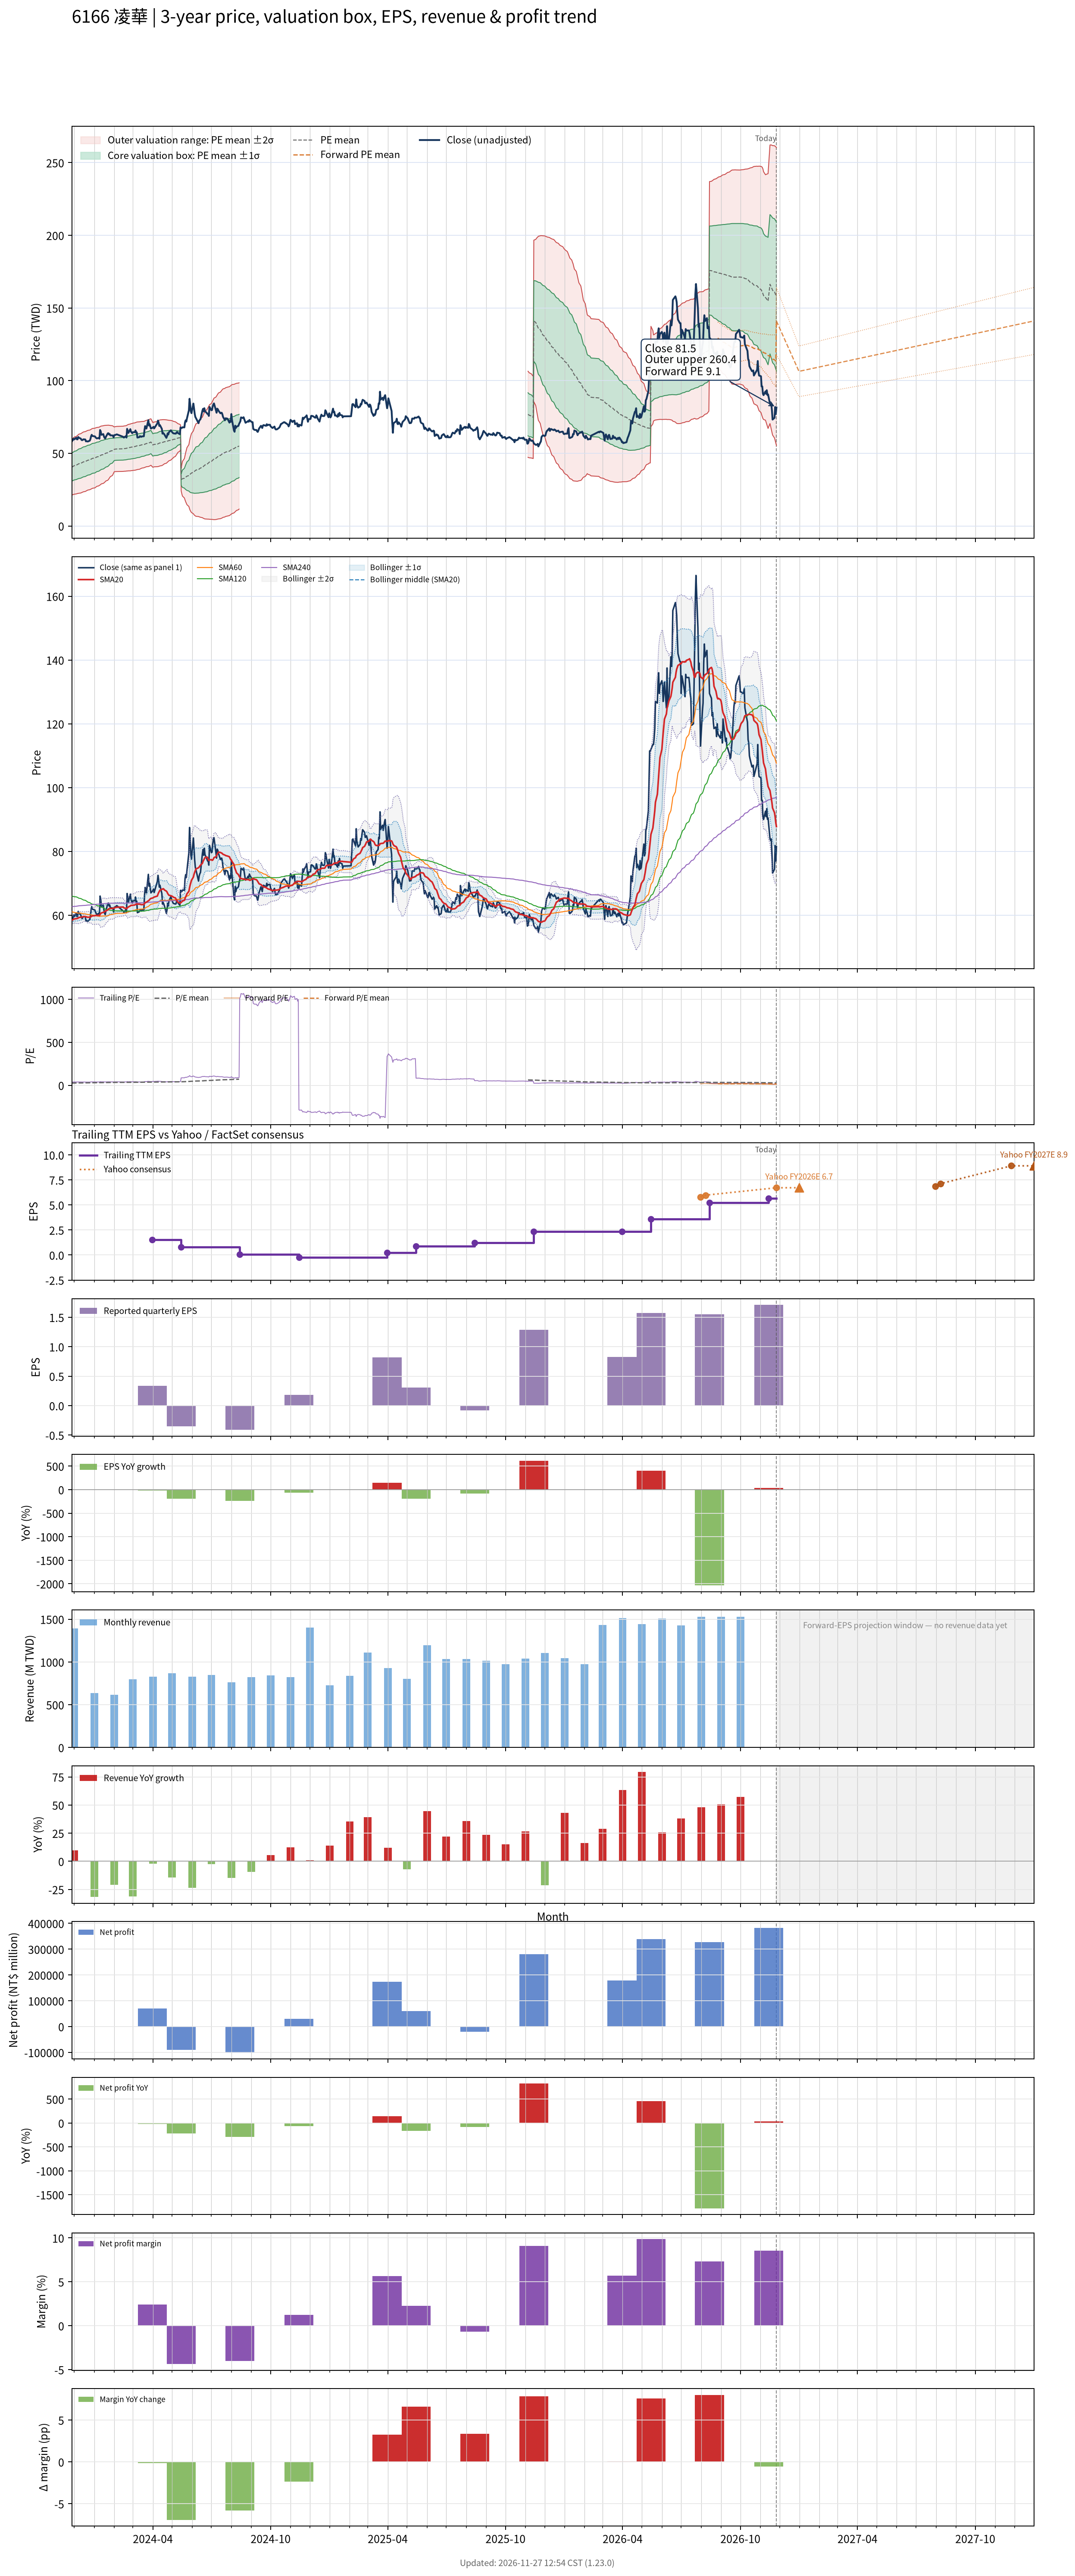

The file beside this chart, header and first rows:
# chart-version: skill-stock-dynamic-val…
date, close, available_date, period_end, eps, ttm_eps, pe, pe_mean, pe_std, price_m2, price_m1, price_mean, price_p1, price_p2, as_of_date, forward_eps, forward_pe, forward_pe_mean, forward_pe_std, forward_price_m2, forward_price_m1, forward_price_mean, forward_price_p1, forward_price_p2
2023-11-27, 58, 2023-11-14, 2023-09-30, 0.49, 1.57, 36.94, 25.75, 6.105, 21.25, 30.84, 40.42, 50.01, 59.59, , , , , , , , , , 
2023-11-28, 58.9, 2023-11-14, 2023-09-30, 0.49, 1.57, 37.52, 25.92, 6.148, 21.38, 31.03, 40.69, 50.34, 59.99, , , , , , , , , , 
2023-11-29, 59.2, 2023-11-14, 2023-09-30, 0.49, 1.57, 37.71, 26.09, 6.187, 21.53, 31.24, 40.96, 50.67, 60.39, , , , , , , , , , 
2023-11-30, 60.1, 2023-11-14, 2023-09-30, 0.49, 1.57, 38.28, 26.27, 6.228, 21.68, 31.46, 41.24, 51.02, 60.79, , , , , , , , , , 
2023-12-01, 59.6, 2023-11-14, 2023-09-30, 0.49, 1.57, 37.96, 26.44, 6.261, 21.85, 31.68, 41.51, 51.34, 61.17, , , , , , , , , , 
2023-12-04, 60.7, 2023-11-14, 2023-09-30, 0.49, 1.57, 38.66, 26.62, 6.3, 22.01, 31.9, 41.79, 51.68, 61.57, , , , , , , , , , 
2023-12-05, 59.6, 2023-11-14, 2023-09-30, 0.49, 1.57, 37.96, 26.79, 6.333, 22.17, 32.11, 42.05, 52, 61.94, , , , , , , , , , 
2023-12-06, 59.6, 2023-11-14, 2023-09-30, 0.49, 1.57, 37.96, 26.95, 6.364, 22.33, 32.32, 42.31, 52.31, 62.3, , , , , , , , , , 
2023-12-07, 61.2, 2023-11-14, 2023-09-30, 0.49, 1.57, 38.98, 27.11, 6.425, 22.39, 32.48, 42.56, 52.65, 62.74, , , , , , , , , , 
2023-12-08, 60.7, 2023-11-14, 2023-09-30, 0.49, 1.57, 38.66, 27.27, 6.473, 22.49, 32.65, 42.81, 52.97, 63.14, , , , , , , , , , 
2023-12-11, 60.1, 2023-11-14, 2023-09-30, 0.49, 1.57, 38.28, 27.43, 6.502, 22.65, 32.86, 43.07, 53.28, 63.48, , , , , , , , , , 
2023-12-12, 59.3, 2023-11-14, 2023-09-30, 0.49, 1.57, 37.77, 27.59, 6.518, 22.86, 33.09, 43.32, 53.55, 63.79, , , , , , , , , , 
2023-12-13, 59, 2023-11-14, 2023-09-30, 0.49, 1.57, 37.58, 27.75, 6.529, 23.07, 33.32, 43.57, 53.82, 64.07, , , , , , , , , , 
2023-12-14, 59.2, 2023-11-14, 2023-09-30, 0.49, 1.57, 37.71, 27.91, 6.541, 23.28, 33.54, 43.81, 54.08, 64.35, , , , , , , , , , 
2023-12-15, 59.6, 2023-11-14, 2023-09-30, 0.49, 1.57, 37.96, 28.06, 6.554, 23.48, 33.77, 44.06, 54.35, 64.64, , , , , , , , , , 
2023-12-18, 59.5, 2023-11-14, 2023-09-30, 0.49, 1.57, 37.9, 28.22, 6.56, 23.71, 34.01, 44.31, 54.61, 64.91, , , , , , , , , , 
2023-12-19, 58.2, 2023-11-14, 2023-09-30, 0.49, 1.57, 37.07, 28.37, 6.553, 23.97, 34.26, 44.55, 54.83, 65.12, , , , , , , , , , 
2023-12-20, 58.3, 2023-11-14, 2023-09-30, 0.49, 1.57, 37.13, 28.52, 6.547, 24.22, 34.5, 44.78, 55.06, 65.34, , , , , , , , , , 
2023-12-21, 58.2, 2023-11-14, 2023-09-30, 0.49, 1.57, 37.07, 28.67, 6.543, 24.46, 34.73, 45.01, 55.28, 65.55, , , , , , , , , , 
2023-12-22, 58.1, 2023-11-14, 2023-09-30, 0.49, 1.57, 37.01, 28.81, 6.54, 24.69, 34.96, 45.23, 55.49, 65.76, , , , , , , , , , 
2023-12-25, 58.7, 2023-11-14, 2023-09-30, 0.49, 1.57, 37.39, 28.95, 6.536, 24.93, 35.19, 45.45, 55.72, 65.98, , , , , , , , , , 
2023-12-26, 59.8, 2023-11-14, 2023-09-30, 0.49, 1.57, 38.09, 29.1, 6.541, 25.15, 35.42, 45.69, 55.95, 66.22, , , , , , , , , , 
2023-12-27, 61.7, 2023-11-14, 2023-09-30, 0.49, 1.57, 39.3, 29.26, 6.552, 25.37, 35.65, 45.94, 56.23, 66.51, , , , , , , , , , 
2023-12-28, 62.7, 2023-11-14, 2023-09-30, 0.49, 1.57, 39.94, 29.43, 6.559, 25.61, 35.91, 46.21, 56.51, 66.81, , , , , , , , , , 
2023-12-29, 61.9, 2023-11-14, 2023-09-30, 0.49, 1.57, 39.43, 29.6, 6.553, 25.9, 36.19, 46.47, 56.76, 67.05, , , , , , , , , , 
2024-01-02, 61.6, 2023-11-14, 2023-09-30, 0.49, 1.57, 39.24, 29.77, 6.539, 26.21, 36.47, 46.74, 57, 67.27, , , , , , , , , , 
2024-01-03, 61, 2023-11-14, 2023-09-30, 0.49, 1.57, 38.85, 29.94, 6.512, 26.55, 36.78, 47, 57.22, 67.45, , , , , , , , , , 
2024-01-04, 60.5, 2023-11-14, 2023-09-30, 0.49, 1.57, 38.54, 30.1, 6.484, 26.89, 37.07, 47.25, 57.43, 67.61, , , , , , , , , , 
2024-01-05, 60.2, 2023-11-14, 2023-09-30, 0.49, 1.57, 38.34, 30.26, 6.451, 27.25, 37.38, 47.5, 57.63, 67.76, , , , , , , , , , 
2024-01-08, 60.6, 2023-11-14, 2023-09-30, 0.49, 1.57, 38.6, 30.41, 6.423, 27.58, 37.66, 47.75, 57.83, 67.92, , , , , , , , , , 
2024-01-09, 60, 2023-11-14, 2023-09-30, 0.49, 1.57, 38.22, 30.57, 6.386, 27.94, 37.96, 47.99, 58.02, 68.04, , , , , , , , , , 
2024-01-10, 66, 2023-11-14, 2023-09-30, 0.49, 1.57, 42.04, 30.75, 6.401, 28.18, 38.23, 48.27, 58.32, 68.37, , , , , , , , , , 
2024-01-11, 65, 2023-11-14, 2023-09-30, 0.49, 1.57, 41.4, 30.94, 6.38, 28.54, 38.55, 48.57, 58.59, 68.6, , , , , , , , , , 
2024-01-12, 62.7, 2023-11-14, 2023-09-30, 0.49, 1.57, 39.94, 31.11, 6.337, 28.94, 38.89, 48.84, 58.79, 68.74, , , , , , , , , , 
2024-01-15, 63.2, 2023-11-14, 2023-09-30, 0.49, 1.57, 40.25, 31.28, 6.315, 29.27, 39.19, 49.1, 59.02, 68.93, , , , , , , , , , 
2024-01-16, 61.6, 2023-11-14, 2023-09-30, 0.49, 1.57, 39.24, 31.42, 6.289, 29.59, 39.46, 49.34, 59.21, 69.08, , , , , , , , , , 
2024-01-17, 60.6, 2023-11-14, 2023-09-30, 0.49, 1.57, 38.6, 31.58, 6.232, 30.01, 39.8, 49.58, 59.37, 69.15, , , , , , , , , , 
2024-01-18, 60.2, 2023-11-14, 2023-09-30, 0.49, 1.57, 38.34, 31.73, 6.177, 30.42, 40.12, 49.82, 59.51, 69.21, , , , , , , , , , 
2024-01-19, 61.3, 2023-11-14, 2023-09-30, 0.49, 1.57, 39.04, 31.9, 6.1, 30.92, 40.5, 50.08, 59.66, 69.23, , , , , , , , , , 
2024-01-22, 63.7, 2023-11-14, 2023-09-30, 0.49, 1.57, 40.57, 32.08, 6.029, 31.44, 40.9, 50.36, 59.83, 69.29, , , , , , , , , , 
2024-01-23, 63.8, 2023-11-14, 2023-09-30, 0.49, 1.57, 40.64, 32.26, 5.947, 31.98, 41.32, 50.66, 59.99, 69.33, , , , , , , , , , 
2024-01-24, 62.9, 2023-11-14, 2023-09-30, 0.49, 1.57, 40.06, 32.45, 5.835, 32.63, 41.79, 50.95, 60.11, 69.27, , , , , , , , , , 
2024-01-25, 63.2, 2023-11-14, 2023-09-30, 0.49, 1.57, 40.25, 32.64, 5.721, 33.28, 42.26, 51.24, 60.22, 69.21, , , , , , , , , , 
2024-01-26, 62.3, 2023-11-14, 2023-09-30, 0.49, 1.57, 39.68, 32.82, 5.602, 33.93, 42.73, 51.52, 60.32, 69.11, , , , , , , , , , 
2024-01-29, 62.3, 2023-11-14, 2023-09-30, 0.49, 1.57, 39.68, 33, 5.465, 34.65, 43.23, 51.81, 60.39, 68.97, , , , , , , , , , 
2024-01-30, 62.1, 2023-11-14, 2023-09-30, 0.49, 1.57, 39.55, 33.18, 5.306, 35.44, 43.77, 52.1, 60.43, 68.76, , , , , , , , , , 
2024-01-31, 61, 2023-11-14, 2023-09-30, 0.49, 1.57, 38.85, 33.37, 5.112, 36.33, 44.36, 52.39, 60.41, 68.44, , , , , , , , , , 
2024-02-01, 62.5, 2023-11-14, 2023-09-30, 0.49, 1.57, 39.81, 33.56, 4.903, 37.3, 44.99, 52.69, 60.39, 68.09, , , , , , , , , , 
2024-02-02, 62.5, 2023-11-14, 2023-09-30, 0.49, 1.57, 39.81, 33.65, 4.921, 37.38, 45.1, 52.83, 60.55, 68.28, , , , , , , , , , 
2024-02-05, 63, 2023-11-14, 2023-09-30, 0.49, 1.57, 40.13, 33.73, 4.942, 37.45, 45.2, 52.96, 60.72, 68.48, , , , , , , , , , 
2024-02-15, 61.3, 2023-11-14, 2023-09-30, 0.49, 1.57, 39.04, 33.81, 4.953, 37.53, 45.31, 53.08, 60.86, 68.64, , , , , , , , , , 
2024-02-16, 60.8, 2023-11-14, 2023-09-30, 0.49, 1.57, 38.73, 33.88, 4.964, 37.6, 45.4, 53.19, 60.98, 68.78, , , , , , , , , , 
2024-02-19, 61.8, 2023-11-14, 2023-09-30, 0.49, 1.57, 39.36, 33.96, 4.977, 37.68, 45.5, 53.31, 61.12, 68.94, , , , , , , , , , 
2024-02-20, 60.8, 2023-11-14, 2023-09-30, 0.49, 1.57, 38.73, 34.03, 4.983, 37.78, 45.6, 53.42, 61.25, 69.07, , , , , , , , , , 
2024-02-21, 66.8, 2023-11-14, 2023-09-30, 0.49, 1.57, 42.55, 34.13, 5.029, 37.8, 45.69, 53.59, 61.48, 69.38, , , , , , , , , , 
2024-02-22, 65.5, 2023-11-14, 2023-09-30, 0.49, 1.57, 41.72, 34.23, 5.065, 37.83, 45.78, 53.74, 61.69, 69.64, , , , , , , , , , 
2024-02-23, 64, 2023-11-14, 2023-09-30, 0.49, 1.57, 40.76, 34.31, 5.087, 37.9, 45.88, 53.87, 61.86, 69.85, , , , , , , , , , 
2024-02-26, 66.6, 2023-11-14, 2023-09-30, 0.49, 1.57, 42.42, 34.41, 5.128, 37.93, 45.98, 54.03, 62.08, 70.13, , , , , , , , , , 
2024-02-27, 64.9, 2023-11-14, 2023-09-30, 0.49, 1.57, 41.34, 34.51, 5.148, 38.02, 46.1, 54.18, 62.26, 70.35, , , , , , , , , , 
... 668 more rows
